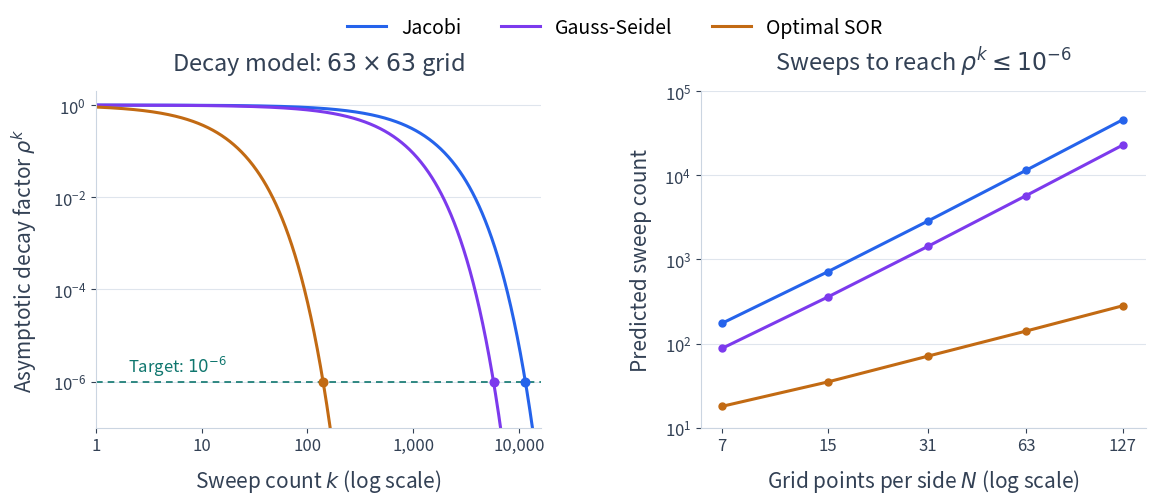

Reproduce this figure in Python. (Note: this script raises an exception after producing the figure.)
"""Compare asymptotic decay factors for the five-point Poisson problem.

Run with Python, NumPy, and Matplotlib. These are spectral-radius predictions,
not measured errors or finite-iteration error bounds. GS and SOR use red-black
ordering. The small-matrix checks independently verify the spectral formulas.
"""

from pathlib import Path

import matplotlib

matplotlib.use("Agg")
import matplotlib.pyplot as plt
from matplotlib.lines import Line2D
import numpy as np


plt.rcParams.update({
    "font.size": 15,
    "svg.fonttype": "path",
    "svg.hashsalt": "poisson-convergence",
})
COLORS = ("#2563eb", "#7c3aed", "#c26a13")
LABELS = ("Jacobi", "Gauss-Seidel", "Optimal SOR")
INK, GRAY, TEAL = "#334155", "#cbd5e1", "#0f766e"
TARGET = 1e-6


def radii(n):
    angle = np.pi / (n + 1)
    return np.array([
        np.cos(angle),
        np.cos(angle)**2,
        (1 - np.sin(angle)) / (1 + np.sin(angle)),
    ])


def sweep_counts(n):
    rho = radii(n)
    counts = np.ceil(np.log(TARGET) / np.log(rho)).astype(int)
    assert np.all(rho**counts <= TARGET)
    assert np.all(rho**(counts - 1) > TARGET)
    return counts


def verify():
    for n in (3, 5, 8):
        t = (2*np.eye(n) - np.diag(np.ones(n-1), 1)
             - np.diag(np.ones(n-1), -1))
        a = np.kron(np.eye(n), t) + np.kron(t, np.eye(n))
        order = sorted(range(n*n), key=lambda j: (j//n + j % n) % 2)
        a = a[np.ix_(order, order)]
        diagonal = np.diag(np.diag(a))
        lower, upper = -np.tril(a, -1), -np.triu(a, 1)
        omega = 2 / (1 + np.sin(np.pi / (n + 1)))
        matrices = (
            np.linalg.solve(diagonal, lower + upper),
            np.linalg.solve(diagonal - lower, upper),
            np.linalg.solve(diagonal - omega*lower,
                            (1-omega)*diagonal + omega*upper),
        )
        observed = [max(abs(np.linalg.eigvals(r))) for r in matrices]
        # The repeated eigenvalues at optimal omega are sensitive to roundoff.
        np.testing.assert_allclose(observed, radii(n), atol=1e-7, rtol=0)
    np.testing.assert_array_equal(sweep_counts(63), [11463, 5732, 141])


def plot():
    fig, axes = plt.subplots(1, 2, figsize=(11.8, 5.1))
    for ax in axes:
        ax.set_xscale("log")
        ax.set_yscale("log")
        ax.grid(axis="y", which="major", color=GRAY, alpha=.6, linewidth=.8)
        ax.set_axisbelow(True)
        ax.spines[["top", "right"]].set_visible(False)
        ax.spines[["left", "bottom"]].set_color(GRAY)
        ax.tick_params(colors=INK, labelsize=12)
        ax.tick_params(which="minor", bottom=False, left=False)

    ax = axes[0]
    steps = np.geomspace(1, 16000, 700)
    counts = sweep_counts(63)
    for rho, count, color in zip(radii(63), counts, COLORS):
        # Stop just below the visible range to avoid underflow far off the plot.
        visible = steps <= np.log(1e-8) / np.log(rho)
        ax.plot(steps[visible], rho**steps[visible], color=color, linewidth=2.2)
        ax.scatter(count, rho**count, color=color, s=38, zorder=4)
    ax.axhline(TARGET, color=TEAL, linewidth=1.2, linestyle=(0, (4, 3)))
    ax.text(2, TARGET*1.6, r"Target: $10^{-6}$", color=TEAL, fontsize=12)
    ax.set_title(r"Decay model: $63\times63$ grid", color=INK, fontsize=17, pad=15)
    ax.set_ylabel(r"Asymptotic decay factor $\rho^k$", color=INK, labelpad=9)
    ax.set_xlabel(r"Sweep count $k$ (log scale)", color=INK, labelpad=9)
    ax.set_xlim(1, 16000)
    ax.set_ylim(1e-7, 2)
    ax.set_xticks([1, 10, 100, 1000, 10000], ["1", "10", "100", "1,000", "10,000"])
    ax.set_yticks([1, 1e-2, 1e-4, 1e-6])

    ax = axes[1]
    grids = np.array([7, 15, 31, 63, 127])
    counts = np.array([sweep_counts(int(n)) for n in grids])
    for j, color in enumerate(COLORS):
        ax.plot(grids, counts[:, j], color=color, linewidth=2.2,
                marker="o", markersize=5)
    ax.set_title(r"Sweeps to reach $\rho^k\leq10^{-6}$", color=INK, fontsize=17, pad=15)
    ax.set_ylabel("Predicted sweep count", color=INK, labelpad=9)
    ax.set_xlabel(r"Grid points per side $N$ (log scale)", color=INK, labelpad=9)
    ax.set_xlim(6, 150)
    ax.set_ylim(10, 1e5)
    ax.set_xticks(grids, [str(n) for n in grids])
    ax.set_yticks([10, 100, 1000, 10000, 100000])

    handles = [Line2D([], [], color=color, linewidth=2.2, label=label)
               for color, label in zip(COLORS, LABELS)]
    fig.legend(handles=handles, loc="upper center", ncol=3,
               bbox_to_anchor=(.53, 1.01), frameon=False, fontsize=14)
    fig.subplots_adjust(left=.09, right=.98, bottom=.17, top=.83, wspace=.36)
    root = Path(__file__).resolve().parents[1]
    fig.savefig(root / "_static/poisson_convergence.svg", bbox_inches="tight",
                metadata={"Date": None})
    for suffix, dpi in (("", 180), ("-book-width", 65)):
        fig.savefig(f"/tmp/nla-poisson-convergence{suffix}.png", dpi=dpi,
                    bbox_inches="tight")
    plt.close(fig)


if __name__ == "__main__":
    verify()
    plot()
    for n in (7, 15, 31, 63, 127):
        print(f"N={n}: Jacobi, Gauss-Seidel, optimal SOR: {sweep_counts(n)}")
